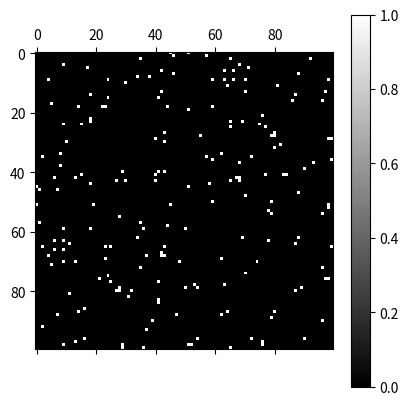

This figure's Python source: (Note: this script raises an exception after producing the figure.)
import warnings
warnings.filterwarnings('ignore')

import numpy as np

#grafo Erdos-Renyi binario no dirigido
N=100
p=0.02 #va entre 0 y 1
# i > 0,1,2,3,4,...,99
# j > 1,...,99
# j > 2,...,99
# j > 98,99
grafo=np.zeros((N,N))
for i in range(N):
    for j in range(i+1,N):
        if np.random.random()<p:
            grafo[i,j]=1
            grafo[j,i]=1

import matplotlib.pyplot as plt
import matplotlib.cm as cm

plt.matshow(grafo,cmap='gray')
plt.colorbar()
plt.show()

import networkx as nx

G=nx.from_numpy_array(grafo)

# Define la posición de los nodos usando uno de los algoritmos de layout, como spring_layout
pos = nx.spring_layout(G, k=0.3, seed=42)  # seed para reproducibilidad

# Dibuja los nodos
nx.draw_networkx_nodes(G, pos, node_size=200, node_color='skyblue', alpha=0.6)

# Dibuja las aristas
nx.draw_networkx_edges(G, pos, width=2, alpha=1, edge_color='gray')

# Dibuja las etiquetas de los nodos
nx.draw_networkx_labels(G, pos, font_size=12, font_family='sans-serif')

plt.title("Visualización Mejorada del Grafo del Karate Club")
plt.axis('off')  # Oculta los ejes para mejorar la visualización
plt.show()

# Define la posición de los nodos usando el layout circular
pos = nx.circular_layout(G)

# Configura el tamaño del gráfico para tener una forma más equilibrada
plt.figure(figsize=(8, 8))  # Tamaño del gráfico en pulgadas (ancho, alto)

# Dibuja los nodos
nx.draw_networkx_nodes(G, pos, node_size=100, node_color='skyblue', alpha=0.6)

# Dibuja las aristas
nx.draw_networkx_edges(G, pos, width=1, alpha=1, edge_color='gray')

# Dibuja las etiquetas de los nodos
nx.draw_networkx_labels(G, pos, font_size=8, font_family='sans-serif')

plt.title("Visualización Mejorada del Grafo del Karate Club con Layout Circular")
plt.axis('off')  # Oculta los ejes para mejorar la visualización
plt.show()

# Crea un grafo de Karate Club como ejemplo
G = nx.karate_club_graph()

# Aplica el algoritmo de Girvan-Newman
communities_generator = nx.algorithms.community.centrality.girvan_newman(G)

# Convierte el generador en una lista
communities = list(communities_generator)

communities

# Imprime el desglose en dos comunidades (primera partición)
print("Desglose en dos comunidades: ", communities[0])

# Imprime el desglose en tres comunidades (segunda partición)
print("Desglose en tres comunidades: ", communities[1])

# Y así sucesivamente

# Inicializa la modularidad máxima en -1
max_modularity = -1

# Inicializa la mejor división en None
best_division = None

# Recorre todas las particiones generadas
for division in communities:
    partition = {}
    for i, community in enumerate(division):
        for node in community:
            partition[node] = i
    
    # Calcula la modularidad de la partición actual
    modularity = nx.algorithms.community.quality.modularity(G, division)

    # Si la modularidad de la partición actual es mayor que la modularidad máxima encontrada hasta ahora
    if modularity > max_modularity:
        # Actualiza la modularidad máxima y la mejor división
        max_modularity = modularity
        best_division = partition

# Imprime la mejor división y su modularidad
print("Mejor división: ", best_division)
print("Modularidad de la mejor división: ", max_modularity)

# Genera una lista de colores de la misma longitud que el número de comunidades
colors = ["#1f77b4", "#ff7f0e", "#2ca02c", "#d62728",
          "#9467bd", "#8c564b", "#e377c2", "#7f7f7f",
          "#bcbd22", "#17becf"]

# Asigna a cada nodo un color en función de su comunidad
node_colors = [colors[best_division[node]] for node in G.nodes]

# Dibuja el grafo
plt.figure(figsize=(10, 10))
nx.draw(G, node_color=node_colors, with_labels=True)
plt.show()

# Carga el grafo del libro los miserables
G = nx.les_miserables_graph()

# Ejecuta el algoritmo de propagación de etiquetas
communities_generator = nx.algorithms.community.label_propagation.asyn_lpa_communities(G)

# Convierte el generador en una lista
communities = list(communities_generator)

# Inicializa un diccionario vacío para la partition
partition = {}

# Llena el diccionario con la partición
for i, community in enumerate(communities):
    for node in community:
        partition[node] = i

# Imprime la partición
print(partition)

# Genera una lista de colores de la misma longitud que el número de comunidades
colors = ["#1f77b4", "#ff7f0e", "#2ca02c", "#d62728", "#9467bd", "#8c564b", "#e377c2", "#7f7f7f", "#bcbd22", "#17becf"]

# Asigna a cada nodo un color en función de su comunidad
node_colors = [colors[partition[node]] for node in G.nodes]

# Dibuja el grafo
plt.figure(figsize=(10, 10))
nx.draw(G, node_color=node_colors, with_labels=True)
plt.show()